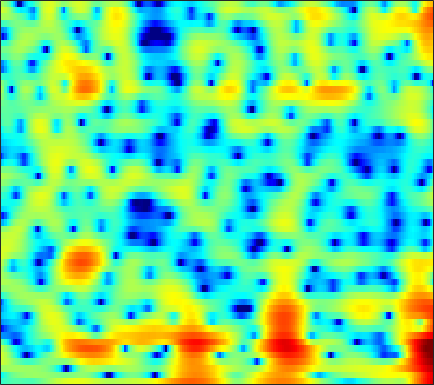

The data file committed next to this chart (first rows):
-3.4191, -3.1186, -2.7508, -2.4397, -2.2457, -2.059, -1.9451, -1.9105, -1.9136, -1.9641, -2.0496, -2.1204, -2.1962, -2.2249, -2.1845, -2.0258, -1.7601, -1.4917, -1.0627, -0.56692, -0.032386, 0.37758, 0.91902, 1.4392
-5.469, -4.492, -3.361, -2.414, -1.816, -1.143, -0.6005, -0.2678, 0.09491, 0.376, 0.5917, 0.7166, 0.8424, 0.9291, 0.9723, 1.005, 1.015, 1.008, 0.9782, 0.9233, 0.8427, 0.7646, 0.6397, 0.4903
0.9428, 1.022, 1.12, 1.202, 1.251, 1.287, 1.293, 1.283, 1.255, 1.214, 1.167, 1.131, 1.087, 1.042, 1.005, 0.9513, 0.8821, 0.8106, 0.675, 0.4733, 0.1874, -0.1019, -0.6068, -1.293
3.229, 2.92, 2.451, 1.917, 1.474, 0.8257, 0.124, -0.4253, -1.157, -1.853, -2.437, -2.754, -2.971, -2.932, -2.757, -2.367, -1.886, -1.502, -1.019, -0.5862, -0.2289, -0.01523, 0.1958, 0.3144
3.524, 2.919, 2.007, 0.9826, 0.1073, -1.207, -2.753, -4.103, -6.295, -9.208, -13.4, -18.24, -22.87, -15.49, -11.94, -8.814, -6.656, -5.409, -4.082, -3.003, -2.069, -1.412, -0.5501, 0.3051
2.815, 1.96, 0.723, -0.5972, -1.632, -3.023, -4.396, -5.346, -6.507, -7.474, -8.156, -8.41, -8.309, -7.786, -7.188, -6.386, -5.771, -5.534, -5.585, -6.066, -6.88, -7.366, -6.912, -4.816
-1.343, -2.448, -4.135, -6.216, -8.164, -11.5, -15.9, -18.19, -15.71, -12.05, -9.288, -7.741, -6.142, -4.909, -4.178, -3.391, -2.886, -2.73, -2.826, -3.239, -3.893, -4.343, -4.291, -2.924
-9.935, -10.02, -10.17, -10.51, -10.89, -11.52, -11.96, -11.91, -11.15, -9.808, -8.27, -7.147, -5.77, -4.532, -3.703, -2.697, -1.843, -1.282, -0.6414, -0.06516, 0.4696, 0.8653, 1.437, 2.069
-17.13, -14.68, -12.49, -11.06, -10.29, -9.525, -8.938, -8.536, -7.963, -7.347, -6.619, -6.037, -5.156, -4.166, -3.387, -2.34, -1.343, -0.6192, 0.2898, 1.11, 1.822, 2.296, 2.851, 3.302
-10.15, -9.618, -8.928, -8.301, -7.924, -7.607, -7.494, -7.554, -7.848, -8.35, -8.836, -9.008, -8.572, -7.224, -5.859, -3.912, -2.126, -0.9081, 0.5053, 1.675, 2.606, 3.166, 3.739, 4.098
-7.848, -7.338, -6.693, -6.138, -5.862, -5.678, -5.796, -6.149, -7.031, -8.574, -11.11, -13.93, -16.46, -11.81, -8.225, -4.689, -2.111, -0.5761, 1.045, 2.264, 3.166, 3.656, 4.081, 4.267
-10.01, -8.768, -7.207, -5.863, -5.034, -4.182, -3.59, -3.308, -3.094, -3.02, -2.969, -2.838, -2.489, -1.851, -1.209, -0.238, 0.7407, 1.443, 2.231, 2.839, 3.244, 3.414, 3.442, 3.261
-12.77, -9.766, -6.921, -4.885, -3.7, -2.443, -1.505, -0.9562, -0.3789, 0.06056, 0.4075, 0.65, 0.9625, 1.273, 1.493, 1.804, 2.112, 2.319, 2.532, 2.663, 2.68, 2.594, 2.317, 1.822
-3.936, -3.326, -2.426, -1.553, -0.9486, -0.2603, 0.296, 0.6273, 0.957, 1.181, 1.309, 1.349, 1.352, 1.309, 1.256, 1.181, 1.107, 1.044, 1.001, 0.9912, 0.9796, 0.9525, 0.863, 0.6266
0.3373, 0.4905, 0.697, 0.9179, 1.06, 1.211, 1.292, 1.31, 1.248, 1.091, 0.8439, 0.5641, 0.07351, -0.5276, -1.036, -1.794, -2.546, -3.019, -3.344, -3.252, -2.748, -2.203, -1.415, -0.6865
1.925, 1.843, 1.703, 1.519, 1.366, 1.149, 0.9153, 0.7138, 0.4123, 0.01729, -0.5143, -1.011, -1.872, -3.03, -4.152, -6.117, -8.872, -11.79, -17.24, -16.2, -10.51, -7.463, -4.492, -2.268
1.737, 1.299, 0.616, -0.1283, -0.6658, -1.258, -1.654, -1.831, -1.989, -2.17, -2.497, -2.854, -3.526, -4.488, -5.395, -6.764, -8.318, -9.448, -10.3, -9.841, -8.125, -6.478, -4.243, -2.136
1.35, 0.3325, -1.514, -3.987, -6.209, -8.887, -8.984, -7.571, -5.73, -4.541, -4.002, -3.991, -4.391, -5.171, -5.927, -7.087, -8.13, -8.613, -8.574, -7.888, -6.598, -5.39, -3.644, -1.79
2.529, 1.599, -0.1157, -2.481, -4.625, -7.082, -7.142, -5.875, -4.213, -3.194, -2.846, -3.042, -3.858, -5.301, -6.911, -9.929, -14.52, -19.51, -19.4, -13.68, -10.07, -8.034, -5.775, -3.702
3.681, 3.454, 2.949, 2.302, 1.817, 1.234, 0.808, 0.5795, 0.3192, -0.02272, -0.5683, -1.132, -2.21, -3.64, -4.967, -6.998, -9.173, -10.48, -11.26, -11.3, -11.22, -11.52, -12.17, -11.85
3.444, 3.553, 3.534, 3.394, 3.22, 2.914, 2.552, 2.234, 1.741, 1.148, 0.4251, -0.1865, -1.122, -2.197, -3.044, -4.22, -5.345, -6.137, -7.229, -8.277, -9.513, -10.7, -12.61, -13.27
2.918, 3.074, 3.2, 3.223, 3.167, 3.008, 2.739, 2.461, 1.979, 1.381, 0.6377, -0.02307, -0.9777, -2.013, -2.806, -3.836, -4.707, -5.263, -5.78, -6.057, -6.172, -6.124, -5.85, -5.27
2.388, 2.539, 2.729, 2.873, 2.949, 2.981, 2.895, 2.734, 2.372, 1.808, 1.024, 0.2608, -0.992, -2.518, -3.836, -5.686, -7.284, -7.851, -7.477, -6.379, -5.105, -4.216, -3.172, -2.32
0.2994, 0.4397, 0.7934, 1.313, 1.743, 2.263, 2.654, 2.821, 2.835, 2.557, 1.978, 1.318, 0.02393, -1.835, -3.768, -7.539, -13.97, -19.12, -11.45, -6.614, -3.672, -2.168, -0.7519, 0.1975
-8.204, -8.497, -6.869, -4.429, -2.778, -1.008, 0.2998, 1.012, 1.648, 1.962, 1.959, 1.778, 1.276, 0.5479, -0.106, -0.9836, -1.659, -1.83, -1.532, -0.8548, -0.003262, 0.5835, 1.208, 1.627
-14.03, -14.95, -11.87, -8.196, -6.062, -3.897, -2.257, -1.323, -0.3564, 0.3614, 0.8514, 1.089, 1.294, 1.365, 1.367, 1.343, 1.321, 1.344, 1.407, 1.537, 1.639, 1.692, 1.697, 1.59
-6.965, -6.897, -6.459, -5.69, -5.019, -4.087, -3.179, -2.518, -1.659, -0.8562, -0.0936, 0.4227, 1.034, 1.538, 1.845, 2.159, 2.396, 2.504, 2.573, 2.552, 2.413, 2.225, 1.852, 1.323
-4.724, -4.63, -4.589, -4.668, -4.762, -4.847, -4.781, -4.466, -3.678, -2.548, -1.302, -0.371, 0.7208, 1.649, 2.223, 2.828, 3.256, 3.46, 3.594, 3.526, 3.292, 2.975, 2.337, 1.43
-3.334, -3.286, -3.662, -4.651, -5.866, -8.359, -12.03, -14.14, -11.01, -6.627, -3.481, -1.712, 0.07484, 1.405, 2.172, 2.953, 3.493, 3.779, 4.003, 4.039, 3.888, 3.625, 3.042, 2.146
-1.483, -1.553, -2.038, -2.968, -4.001, -5.765, -7.608, -8.26, -7.245, -5.121, -3.075, -1.848, -0.5605, 0.3642, 0.8739, 1.381, 1.771, 2.028, 2.333, 2.65, 2.849, 2.919, 2.832, 2.515
0.7865, 0.6129, 0.2598, -0.2047, -0.6023, -1.133, -1.567, -1.745, -1.798, -1.634, -1.412, -1.263, -1.204, -1.365, -1.631, -2.117, -2.523, -2.583, -2.08, -1.04, 0.1644, 0.9726, 1.803, 2.286
1.885, 1.685, 1.418, 1.112, 0.8711, 0.5163, 0.1556, -0.1272, -0.4894, -0.856, -1.25, -1.598, -2.233, -3.206, -4.32, -6.713, -11.39, -18.92, -14.03, -6.515, -2.472, -0.459, 1.384, 2.53
-0.3032, -0.3516, -0.3521, -0.413, -0.5373, -0.8416, -1.324, -1.805, -2.495, -3.217, -3.796, -4.091, -4.273, -4.388, -4.537, -4.91, -5.287, -5.192, -4.159, -2.288, -0.2382, 1.106, 2.53, 3.506
-7.565, -6.521, -5.333, -4.567, -4.34, -4.459, -5.147, -6.058, -7.884, -10.56, -13.23, -13.41, -10.71, -7.819, -6.093, -4.301, -2.832, -1.855, -0.6054, 0.5694, 1.709, 2.467, 3.328, 3.958
-14.29, -11.44, -9.063, -7.668, -7.111, -6.933, -7.327, -8.025, -9.572, -11.78, -13.95, -13.93, -11.16, -8.063, -6.114, -3.977, -2.254, -1.178, 0.07088, 1.139, 2.032, 2.604, 3.222, 3.683
-9.485, -8.945, -8.144, -7.472, -7.093, -6.802, -6.719, -6.768, -6.908, -6.972, -6.809, -6.429, -5.58, -4.454, -3.527, -2.284, -1.119, -0.3264, 0.6049, 1.402, 2.047, 2.448, 2.868, 3.175
-7.528, -7.182, -6.687, -6.259, -5.994, -5.708, -5.508, -5.37, -5.14, -4.817, -4.325, -3.84, -3.074, -2.195, -1.503, -0.5943, 0.2388, 0.804, 1.433, 1.915, 2.254, 2.416, 2.544, 2.587
-6.79, -6.042, -5.303, -4.827, -4.65, -4.611, -4.727, -4.838, -4.87, -4.602, -3.912, -3.177, -2.015, -0.8129, 0.04044, 1.044, 1.858, 2.325, 2.748, 2.923, 2.865, 2.667, 2.231, 1.674
-5.181, -4.02, -3.097, -2.75, -2.851, -3.499, -4.77, -6.21, -8.697, -10.11, -7.863, -5.234, -2.232, 0.0742, 1.416, 2.775, 3.728, 4.182, 4.468, 4.376, 3.868, 3.186, 1.78, -0.2997
-2.764, -2.132, -1.643, -1.578, -1.82, -2.601, -3.981, -5.485, -8.049, -9.573, -7.402, -4.867, -1.937, 0.2872, 1.555, 2.829, 3.69, 4.077, 4.286, 4.136, 3.564, 2.849, 1.41, -0.6912
-1.998, -1.78, -1.613, -1.614, -1.72, -1.99, -2.372, -2.649, -2.917, -2.83, -2.356, -1.788, -0.8747, 0.03321, 0.6539, 1.342, 1.838, 2.095, 2.262, 2.236, 2.02, 1.734, 1.229, 0.6149
-1.466, -1.431, -1.44, -1.496, -1.561, -1.635, -1.675, -1.671, -1.573, -1.402, -1.151, -0.9211, -0.6122, -0.3291, -0.1413, 0.05501, 0.197, 0.2945, 0.4034, 0.5077, 0.6394, 0.7236, 0.8263, 0.9141
-0.596, -0.8536, -1.254, -1.627, -1.827, -1.933, -1.815, -1.623, -1.269, -0.9343, -0.6494, -0.515, -0.4672, -0.5757, -0.7745, -1.151, -1.558, -1.818, -1.908, -1.625, -1.037, -0.479, 0.2559, 0.929
0.6901, -0.232, -1.705, -3.286, -4.215, -4.538, -3.697, -2.691, -1.418, -0.3772, 0.28, 0.5113, 0.4776, 0.004779, -0.6836, -2.118, -4.288, -6.365, -8.523, -6.984, -3.877, -1.867, 0.1462, 1.507
1.842, 0.3398, -2.43, -6.811, -13.03, -18.74, -7.828, -4.233, -1.35, 0.413, 1.414, 1.808, 1.883, 1.45, 0.8044, -0.6048, -2.765, -4.845, -6.964, -5.343, -2.175, -0.1544, 1.801, 2.996
0.5414, -0.4091, -1.769, -3.051, -3.702, -3.851, -3.159, -2.321, -1.213, -0.354, 0.231, 0.4617, 0.5268, 0.3799, 0.1593, -0.2114, -0.5135, -0.6695, -0.5391, -0.004901, 0.8099, 1.484, 2.293, 2.843
-2.914, -3.372, -3.587, -3.486, -3.261, -2.861, -2.44, -2.155, -1.847, -1.711, -1.771, -1.967, -2.321, -2.655, -2.824, -2.771, -2.405, -1.935, -1.197, -0.3717, 0.5061, 1.111, 1.836, 2.408
-11.45, -11.53, -8.767, -6.145, -4.743, -3.427, -2.599, -2.28, -2.209, -2.555, -3.402, -4.36, -6.096, -8.207, -9.413, -9.219, -7.29, -5.552, -3.544, -1.911, -0.5305, 0.3612, 1.381, 2.25
-10.07, -10.06, -7.625, -5.131, -3.76, -2.43, -1.627, -1.369, -1.426, -1.991, -3.122, -4.436, -7, -11.01, -14.91, -14.57, -9.915, -7.345, -4.929, -3.229, -1.862, -0.9228, 0.2515, 1.379
-1.906, -2.037, -1.808, -1.308, -0.8571, -0.295, 0.08967, 0.2572, 0.2286, -0.1016, -0.7278, -1.391, -2.449, -3.506, -4.143, -4.626, -4.75, -4.758, -4.819, -4.912, -4.917, -4.462, -3.164, -1.399
-0.4288, -0.5521, -0.4881, -0.1908, 0.1534, 0.6233, 1.051, 1.307, 1.506, 1.534, 1.355, 1.119, 0.6611, 0.07691, -0.4181, -1.223, -2.227, -3.24, -5.204, -8.501, -15.22, -24.91, -11.06, -5.252
-3.605, -3.8, -3.463, -2.57, -1.744, -0.6378, 0.3425, 0.9227, 1.523, 1.904, 2.083, 2.096, 1.956, 1.641, 1.284, 0.6698, -0.1479, -0.8971, -2.118, -3.479, -4.582, -4.776, -3.894, -2.283
-13.47, -16.82, -13.01, -8.074, -5.519, -3.043, -1.301, -0.3361, 0.6055, 1.23, 1.625, 1.778, 1.851, 1.795, 1.677, 1.457, 1.156, 0.8929, 0.5618, 0.2941, 0.1149, 0.09973, 0.2583, 0.5515
-9.801, -10.23, -8.987, -6.577, -4.892, -3.019, -1.606, -0.8056, -0.04707, 0.4518, 0.7426, 0.86, 0.9267, 0.946, 0.97, 1.001, 1.084, 1.165, 1.298, 1.429, 1.571, 1.654, 1.71, 1.673
-3.148, -2.879, -2.417, -1.875, -1.448, -0.9213, -0.5272, -0.3258, -0.1844, -0.1897, -0.3491, -0.5259, -0.8307, -1.11, -1.205, -1.064, -0.5599, -0.004088, 0.7825, 1.498, 2.071, 2.349, 2.487, 2.354
1.486, 1.498, 1.409, 1.2, 0.9941, 0.5957, 0.09029, -0.3308, -0.8922, -1.48, -2.141, -2.804, -4.058, -5.86, -7.416, -7.925, -5.497, -3.14, -0.5068, 1.405, 2.648, 3.208, 3.501, 3.295
3.467, 3.138, 2.501, 1.622, 0.7525, -0.6978, -2.445, -3.833, -5.396, -6.064, -5.963, -5.936, -6.433, -8.023, -9.929, -10.9, -6.891, -3.653, -0.4254, 1.825, 3.259, 3.923, 4.3, 4.097
1.658, 1.189, 0.3219, -0.8973, -2.129, -4.332, -7.592, -11.33, -22.01, -19.59, -11.65, -8.878, -6.686, -5.328, -4.511, -3.352, -1.976, -0.8576, 0.6122, 1.881, 2.846, 3.35, 3.712, 3.709
